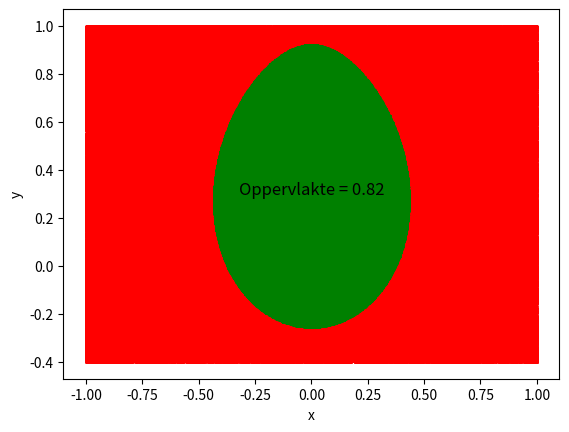

This figure's Python source:
import random
import math
import matplotlib.pyplot as plt

def twitter():
    def is_in_twitter_egg(x, y):
        if x is None or y is None:
            return False
        return math.sqrt(x**2 + y**2) + (2/3) * math.sqrt(x**2 + ((5/6) - y)**2) <= 1

    num_punten = 1000000
    binnen = 0
    schattingen = []
    punten = []

    for i in range(1, num_punten + 1):
        x = random.uniform(-1, 1)
        y = random.uniform(-0.4, 1)
        punten.append((x, y, is_in_twitter_egg(x, y)))
        if is_in_twitter_egg(x, y):
            binnen += 1
        
        if i % 1000 == 0:
            oppervlakte_schatting = (binnen / i) * 2.8  # oppervlakte van het vierkant is 4
            schattingen.append(oppervlakte_schatting)
    
    uiteindelijke_oppervlakte = round(schattingen[-1],2)
    
    # Plot de distributie van de goede en slechte punten
    binnen_punten = [(x, y) for x, y, binnen in punten if binnen]
    buiten_punten = [(x, y) for x, y, binnen in punten if not binnen]
    
    if binnen_punten:
        plt.scatter(*zip(*binnen_punten), color='green', s=1, label='Binnen')
    if buiten_punten:
        plt.scatter(*zip(*buiten_punten), color='red', s=1, label='Buiten')
    
    plt.xlabel('x')
    plt.ylabel('y')
    
    # Add text in the middle of the egg
    plt.text(0, 0.3, f'Oppervlakte = {uiteindelijke_oppervlakte:.2f}', fontsize=12, ha='center')
    
    plt.show()
    return uiteindelijke_oppervlakte
	

print(f"De oppervlakte van het Twitter ei is {twitter()}")